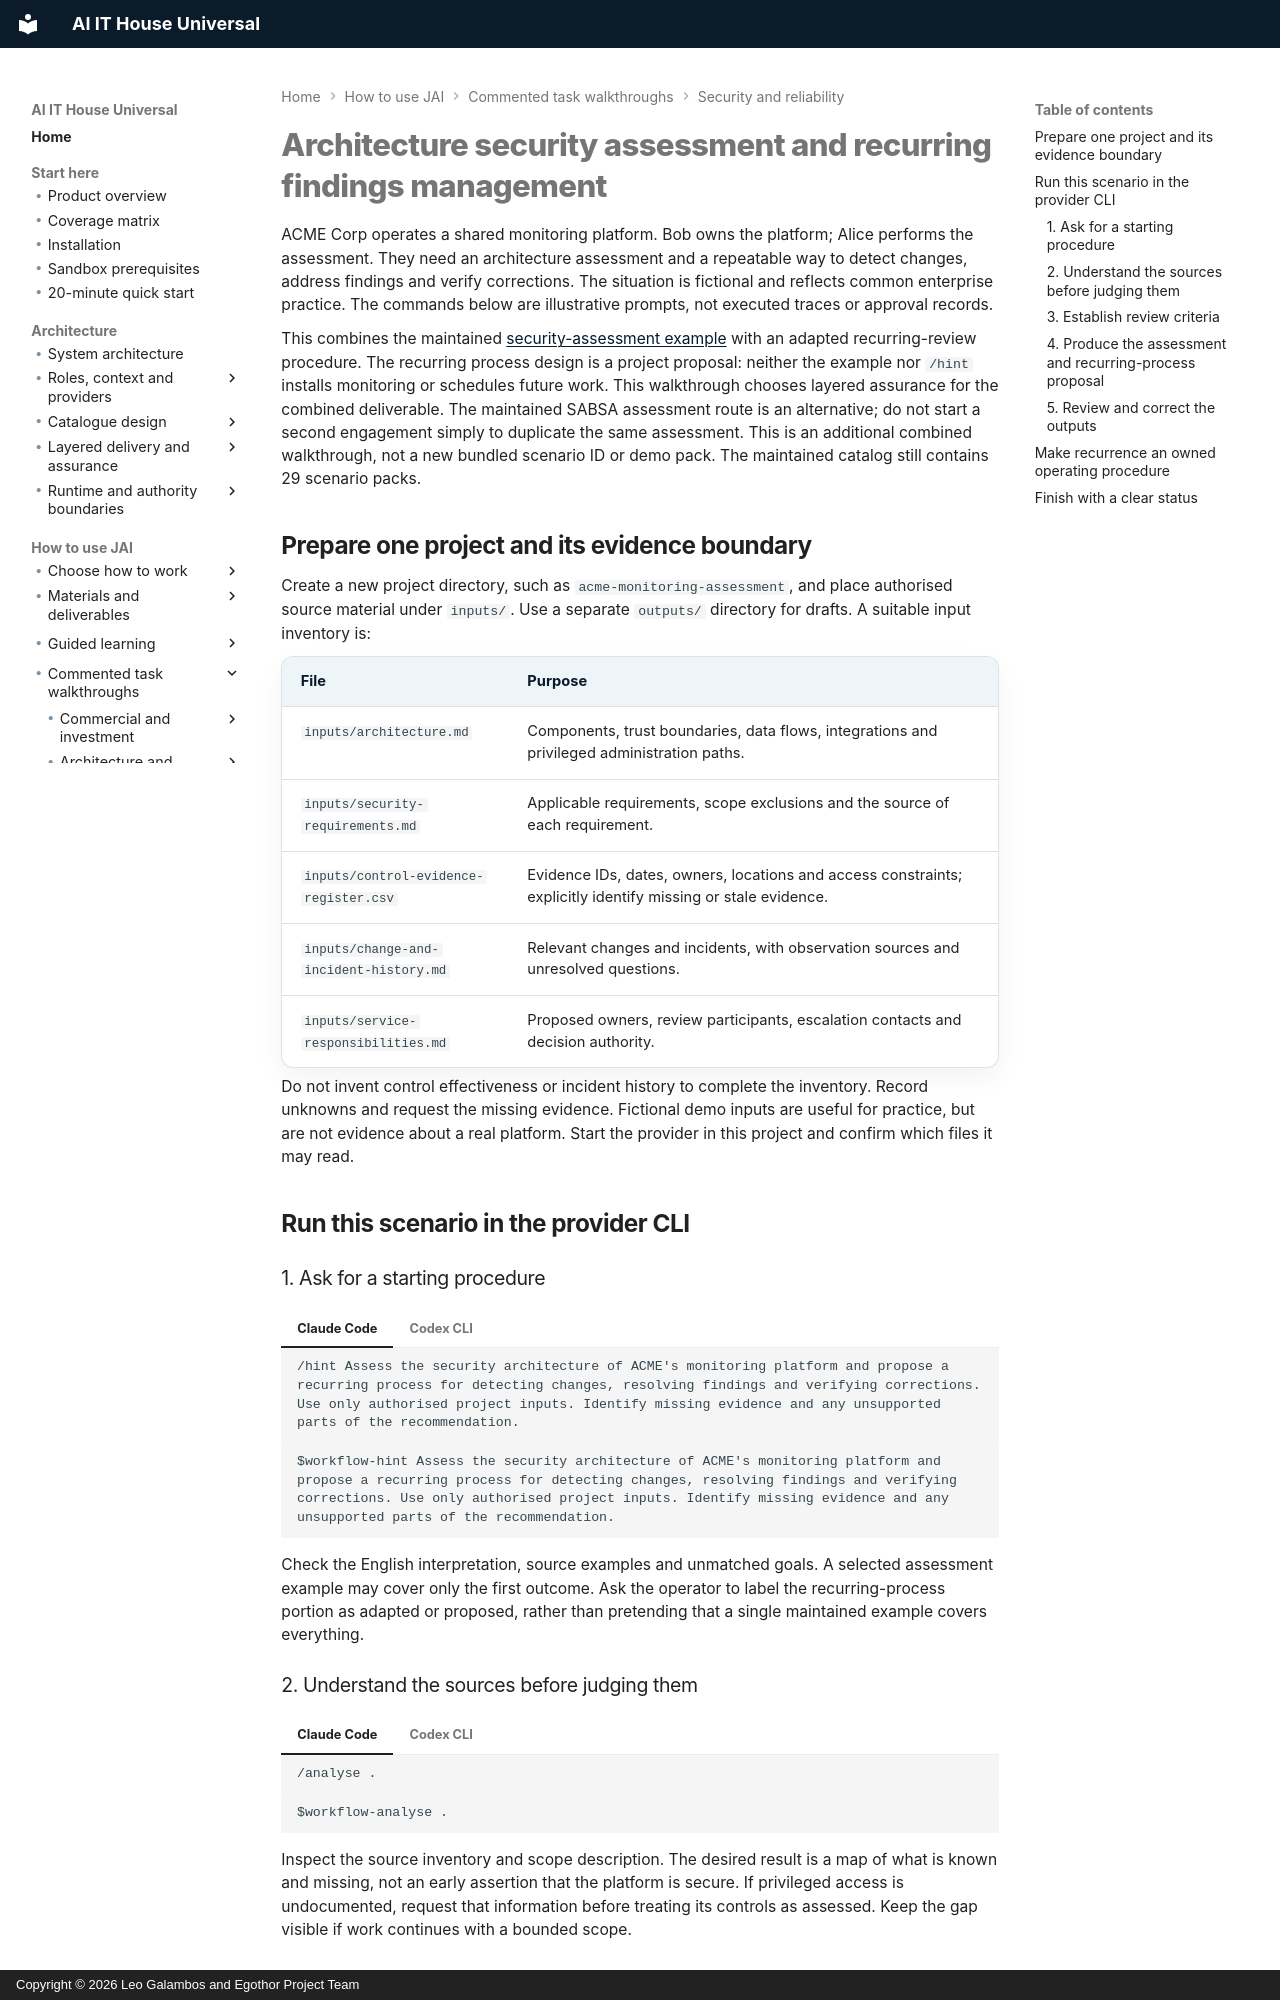

repository: leogalambos/JAI · page: examples/security-assessment-recurring-findings/index.html · generator: mkdocs · copyright: Copyright © 2026 Leo Galambos and Egothor Project Team

# Architecture security assessment and recurring findings management


ACME Corp operates a shared monitoring platform. Bob owns the platform;
Alice performs the assessment. They need an architecture assessment and
a repeatable way to detect changes, address findings and verify corrections.
The situation is fictional and reflects common enterprise practice. The
commands below are illustrative prompts, not executed traces or approval
records.

This combines the maintained [security-assessment example](how-to-use-JAI/security-assessment.md)
with an adapted recurring-review procedure. The recurring process design is
a project proposal: neither the example nor `/hint` installs monitoring or
schedules future work. This walkthrough chooses layered assurance for the
combined deliverable. The maintained SABSA assessment route is an alternative;
do not start a second engagement simply to duplicate the same assessment.
This is an additional combined walkthrough, not a new bundled scenario ID
or demo pack. The maintained catalog still contains 29 scenario packs.

## Prepare one project and its evidence boundary

Create a new project directory, such as `acme-monitoring-assessment`, and
place authorised source material under `inputs/`. Use a separate `outputs/`
directory for drafts. A suitable input inventory is:

| File | Purpose |
| --- | --- |
| `inputs/architecture.md` | Components, trust boundaries, data flows, integrations and privileged administration paths. |
| `inputs/security-requirements.md` | Applicable requirements, scope exclusions and the source of each requirement. |
| `inputs/control-evidence-register.csv` | Evidence IDs, dates, owners, locations and access constraints; explicitly identify missing or stale evidence. |
| `inputs/change-and-incident-history.md` | Relevant changes and incidents, with observation sources and unresolved questions. |
| `inputs/service-responsibilities.md` | Proposed owners, review participants, escalation contacts and decision authority. |

Do not invent control effectiveness or incident history to complete the
inventory. Record unknowns and request the missing evidence. Fictional demo
inputs are useful for practice, but are not evidence about a real platform.
Start the provider in this project and confirm which files it may read.

## Run this scenario in the provider CLI

### 1. Ask for a starting procedure

=== "Claude Code"

    ```text
    /hint Assess the security architecture of ACME's monitoring platform and propose a recurring process for detecting changes, resolving findings and verifying corrections. Use only authorised project inputs. Identify missing evidence and any unsupported parts of the recommendation.
    ```

=== "Codex CLI"

    ```text
    $workflow-hint Assess the security architecture of ACME's monitoring platform and propose a recurring process for detecting changes, resolving findings and verifying corrections. Use only authorised project inputs. Identify missing evidence and any unsupported parts of the recommendation.
    ```

Check the English interpretation, source examples and unmatched goals.
A selected assessment example may cover only the first outcome. Ask the
operator to label the recurring-process portion as adapted or proposed,
rather than pretending that a single maintained example covers everything.

### 2. Understand the sources before judging them

=== "Claude Code"

    ```text
    /analyse .
    ```

=== "Codex CLI"

    ```text
    $workflow-analyse .
    ```

Inspect the source inventory and scope description. The desired result is a
map of what is known and missing, not an early assertion that the platform
is secure. If privileged access is undocumented, request that information
before treating its controls as assessed. Keep the gap visible if work
continues with a bounded scope.
